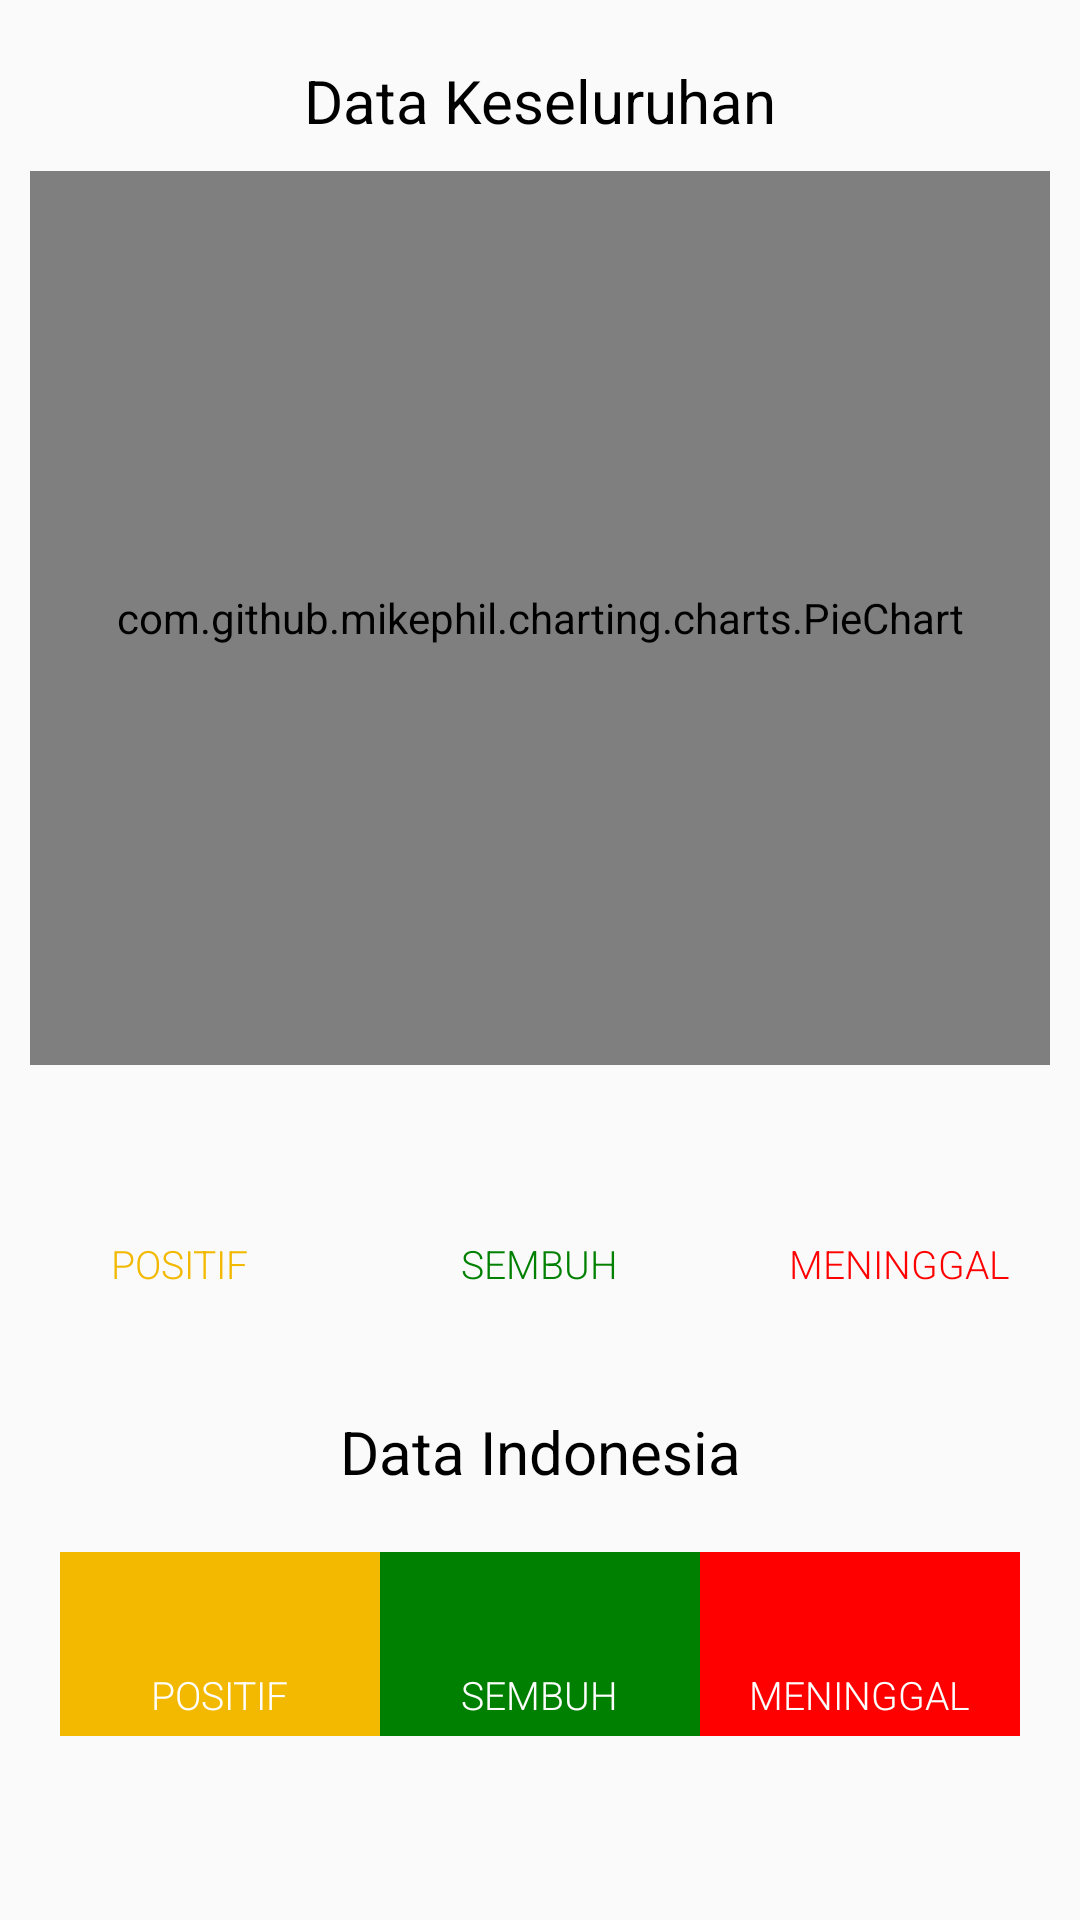

The Android layout XML behind this screen, and the referenced resources:
<!-- AndroidManifest.xml: application theme AppTheme -->
<!-- res/layout/fragment_home.xml -->
<LinearLayout xmlns:android="http://schemas.android.com/apk/res/android"
    xmlns:tools="http://schemas.android.com/tools"
    android:layout_width="match_parent"
    android:layout_height="match_parent"
    xmlns:app="http://schemas.android.com/apk/res-auto"
    android:orientation="vertical"
    tools:context=".fragment.HomeFragment">

    <TextView
        android:layout_width="match_parent"
        android:layout_height="wrap_content"
        android:layout_marginTop="20dp"
        android:gravity="center"
        android:text="Data Keseluruhan"
        android:textColor="@android:color/black"
        android:textSize="20sp" />

    <FrameLayout
        android:layout_width="match_parent"
        android:layout_height="match_parent"
        android:layout_marginBottom="275dp">

        <com.github.mikephil.charting.charts.PieChart
            android:id="@+id/worldSummaryPie"
            android:layout_width="match_parent"
            android:layout_height="match_parent"
            android:layout_margin="10dp" />

    </FrameLayout>

    <LinearLayout
        android:layout_width="match_parent"
        android:layout_height="match_parent"
        android:layout_marginTop="-190dp"
        android:layout_marginBottom="20dp"
        android:layout_marginRight="10dp"
        android:layout_marginLeft="10dp"
        android:padding="10dp"
        android:orientation="vertical">

        <TextView
            android:id="@+id/negara_c"
            android:layout_width="match_parent"
            android:layout_height="wrap_content"
            android:layout_marginHorizontal="10dp"
            android:layout_marginTop="10dp"
            android:text="Data Indonesia"
            android:gravity="center"
            android:textColor="@color/colorBlack"
            android:textSize="20sp"/>

        <LinearLayout
            android:id="@+id/linlay2"
            android:layout_width="match_parent"
            android:layout_height="wrap_content"
            android:layout_below="@id/rellay1"
            android:orientation="horizontal"
            android:layout_marginTop="20dp">

            <RelativeLayout
                android:layout_width="match_parent"
                android:layout_height="wrap_content"
                android:layout_gravity="center"
                android:layout_weight="1"
                android:background="@color/color_confirmed"
                android:gravity="center"
                android:paddingBottom="5dp"
                android:paddingTop="5dp">

                <LinearLayout
                    android:layout_width="wrap_content"
                    android:layout_height="wrap_content"
                    android:gravity="center_horizontal"
                    android:orientation="vertical">

                    <TextView
                        android:id="@+id/txtLokalPositif"
                        android:layout_width="wrap_content"
                        android:layout_height="wrap_content"
                        android:fontFamily="sans-serif-light"
                        android:textColor="@color/white"
                        android:textSize="25sp" />

                    <TextView
                        android:layout_width="wrap_content"
                        android:layout_height="wrap_content"
                        android:fontFamily="sans-serif-light"
                        android:text="Positif"
                        android:textAllCaps="true"
                        android:textColor="@color/white"
                        android:textSize="13sp" />

                </LinearLayout>

            </RelativeLayout>

            <RelativeLayout
                android:layout_width="match_parent"
                android:layout_height="wrap_content"
                android:layout_gravity="center"
                android:layout_weight="1"
                android:background="@color/color_recovered"
                android:gravity="center"
                android:paddingBottom="5dp"
                android:paddingTop="5dp">

                <LinearLayout
                    android:layout_width="wrap_content"
                    android:layout_height="wrap_content"
                    android:gravity="center_horizontal"
                    android:orientation="vertical">

                    <TextView
                        android:id="@+id/txtLokalSembuh"
                        android:layout_width="wrap_content"
                        android:layout_height="wrap_content"
                        android:fontFamily="sans-serif-light"
                        android:textColor="@color/white"
                        android:textSize="25sp" />

                    <TextView
                        android:layout_width="wrap_content"
                        android:layout_height="wrap_content"
                        android:fontFamily="sans-serif-light"
                        android:text="Sembuh"
                        android:textAllCaps="true"
                        android:textColor="@color/white"
                        android:textSize="13sp" />

                </LinearLayout>

            </RelativeLayout>

            <RelativeLayout
                android:layout_width="match_parent"
                android:layout_height="wrap_content"
                android:layout_gravity="center"
                android:layout_weight="1"
                android:background="@color/color_death"
                android:gravity="center"
                android:paddingBottom="5dp"
                android:paddingTop="5dp">

                <LinearLayout
                    android:layout_width="wrap_content"
                    android:layout_height="wrap_content"
                    android:gravity="center_horizontal"
                    android:orientation="vertical">

                    <TextView
                        android:id="@+id/txtLokalMeninggal"
                        android:layout_width="wrap_content"
                        android:layout_height="wrap_content"
                        android:fontFamily="sans-serif-light"
                        android:textColor="@color/white"
                        android:textSize="25sp" />

                    <TextView
                        android:layout_width="wrap_content"
                        android:layout_height="wrap_content"
                        android:fontFamily="sans-serif-light"
                        android:text="Meninggal"
                        android:textAllCaps="true"
                        android:textColor="@color/white"
                        android:textSize="13sp" />

                </LinearLayout>

            </RelativeLayout>

        </LinearLayout>

        <TextView
            android:id="@+id/txtPerbarui"
            android:layout_width="match_parent"
            android:layout_height="wrap_content"
            android:layout_marginHorizontal="10dp"
            android:layout_marginTop="10dp"
            android:gravity="center"
            android:textColor="@color/colorBlack"
            android:textSize="10sp"/>

    </LinearLayout>

    <LinearLayout
        android:id="@+id/linlay1"
        android:layout_width="match_parent"
        android:layout_height="wrap_content"
        android:layout_below="@id/rellay1"
        android:orientation="horizontal"
        android:layout_marginTop="-260dp">

        <RelativeLayout
            android:layout_width="match_parent"
            android:layout_height="wrap_content"
            android:layout_gravity="center"
            android:layout_weight="1"
            android:gravity="center"
            android:paddingBottom="5dp"
            android:paddingTop="5dp">

            <LinearLayout
                android:layout_width="wrap_content"
                android:layout_height="wrap_content"
                android:gravity="center_horizontal"
                android:orientation="vertical">

                <TextView
                    android:id="@+id/txtGlobalPositif"
                    android:layout_width="wrap_content"
                    android:layout_height="wrap_content"
                    android:fontFamily="sans-serif-light"
                    android:textColor="@color/colorBlack"
                    android:textSize="20sp" />

                <TextView
                    android:layout_width="wrap_content"
                    android:layout_height="wrap_content"
                    android:fontFamily="sans-serif-light"
                    android:text="Positif"
                    android:textAllCaps="true"
                    android:textColor="@color/color_confirmed"
                    android:textSize="13sp" />

            </LinearLayout>

        </RelativeLayout>

        <RelativeLayout
            android:layout_width="match_parent"
            android:layout_height="wrap_content"
            android:layout_gravity="center"
            android:layout_weight="1"
            android:gravity="center"
            android:paddingBottom="5dp"
            android:paddingTop="5dp">

            <LinearLayout
                android:layout_width="wrap_content"
                android:layout_height="wrap_content"
                android:gravity="center_horizontal"
                android:orientation="vertical">

                <TextView
                    android:id="@+id/txtGlobalSembuh"
                    android:layout_width="wrap_content"
                    android:layout_height="wrap_content"
                    android:fontFamily="sans-serif-light"
                    android:textColor="@color/colorBlack"
                    android:textSize="20sp" />

                <TextView
                    android:layout_width="wrap_content"
                    android:layout_height="wrap_content"
                    android:fontFamily="sans-serif-light"
                    android:text="Sembuh"
                    android:textAllCaps="true"
                    android:textColor="@color/color_recovered"
                    android:textSize="13sp" />

            </LinearLayout>

        </RelativeLayout>

        <RelativeLayout
            android:layout_width="match_parent"
            android:layout_height="wrap_content"
            android:layout_gravity="center"
            android:layout_weight="1"
            android:gravity="center"
            android:paddingBottom="5dp"
            android:paddingTop="5dp">

            <LinearLayout
                android:layout_width="wrap_content"
                android:layout_height="wrap_content"
                android:gravity="center_horizontal"
                android:orientation="vertical">

                <TextView
                    android:id="@+id/txtGlobalMeninggal"
                    android:layout_width="wrap_content"
                    android:layout_height="wrap_content"
                    android:fontFamily="sans-serif-light"
                    android:textColor="@color/colorBlack"
                    android:textSize="20sp" />

                <TextView
                    android:layout_width="wrap_content"
                    android:layout_height="wrap_content"
                    android:fontFamily="sans-serif-light"
                    android:text="Meninggal"
                    android:textAllCaps="true"
                    android:textColor="@color/color_death"
                    android:textSize="13sp" />

            </LinearLayout>

        </RelativeLayout>

    </LinearLayout>

</LinearLayout>
<!-- resources referenced by this layout -->
<resources>
  <color name="colorBlack">#000000</color>
  <color name="color_confirmed">#F2B900</color>
  <color name="color_death">#FF0000</color>
  <color name="color_recovered">#008000</color>
  <color name="white">#FFFFFF</color>
  <style name="AppTheme" parent="Theme.AppCompat.Light.DarkActionBar">
          
          <item name="colorPrimary">@color/colorPrimary</item>
          <item name="colorPrimaryDark">@color/colorPrimaryDark</item>
          <item name="colorAccent">@color/colorAccent</item>
      </style>
  <color name="colorPrimary">#FECE2F</color>
  <color name="colorPrimaryDark">#FECE2F</color>
  <color name="colorAccent">#4682B4</color>
</resources>
